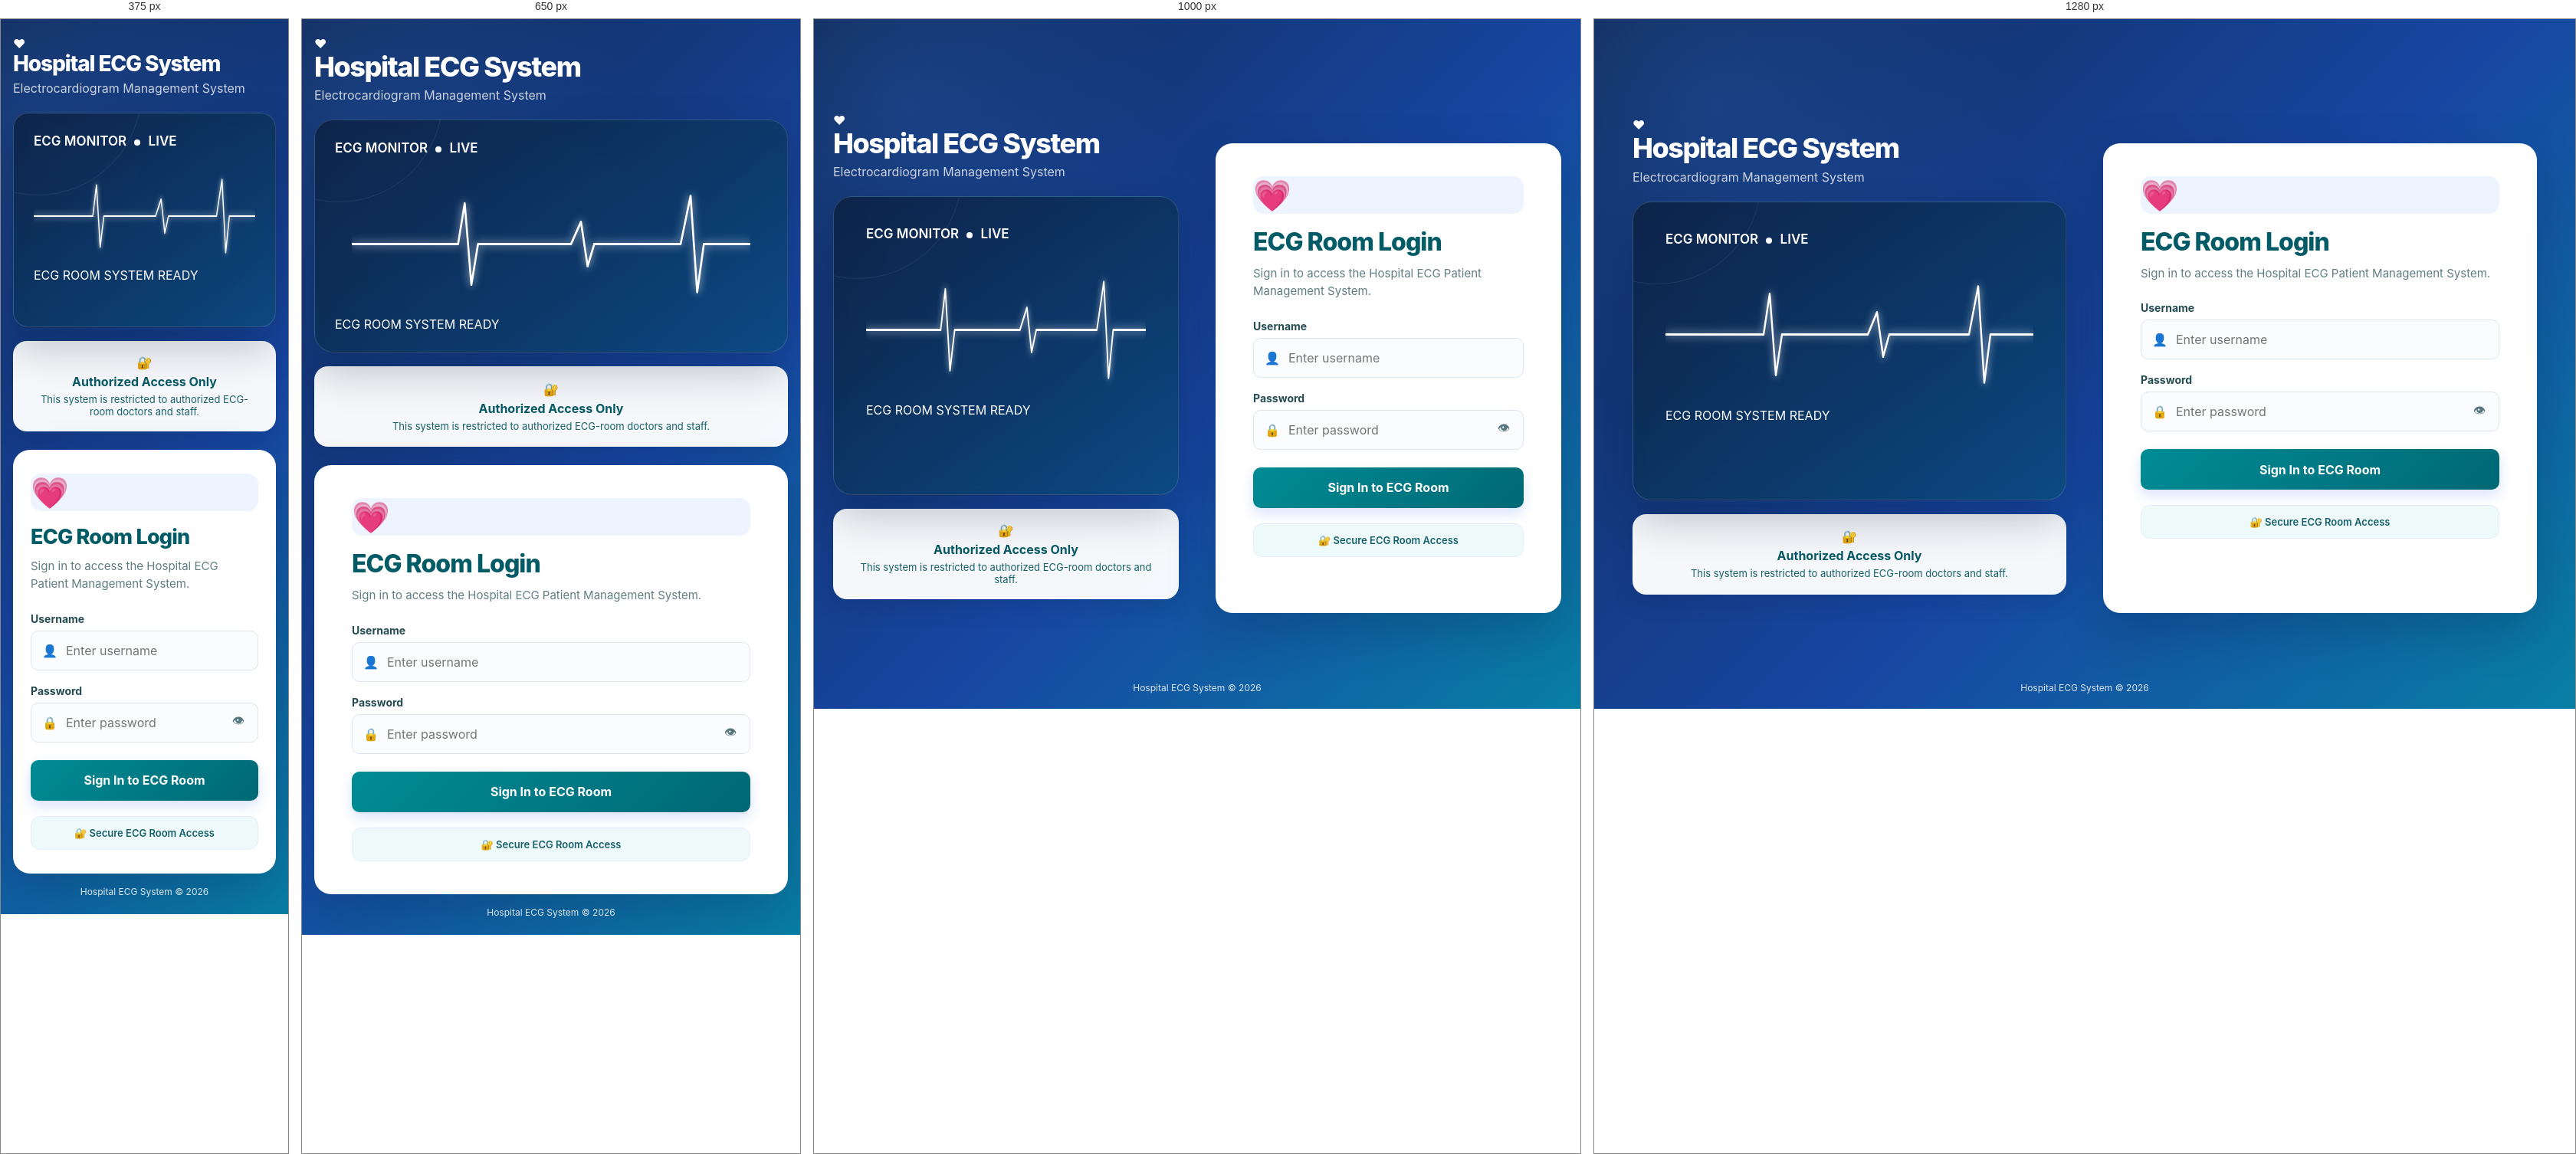
Rendered at 375 px, 650 px, 1000 px and 1280 px, left to right.

<!-- file: login.html -->
<!DOCTYPE html>
<html lang="en">

<head>

    <meta charset="UTF-8">

    <meta
        name="viewport"
        content="width=device-width, initial-scale=1.0"
    >

    <title>ECG Room | Hospital ECG System</title>

    <link
        rel="stylesheet"
        href="css/style.css"
    >

</head>


<body>


<!-- =====================================================
     LOGIN PAGE
===================================================== -->

<div class="login-page">


    <div class="login-layout">


        <!-- =================================================
             LEFT SIDE
        ================================================== -->

        <div class="login-left">


            <!-- Hospital title -->

            <div class="hospital-brand">

                <span class="small-heart">
                    ♥
                </span>

                <h1>
                    Hospital ECG System
                </h1>

                <p>
                    Electrocardiogram Management System
                </p>

            </div>


            <!-- ECG Monitor -->

            <div class="ecg-monitor">


                <div class="ecg-monitor-title">

                    ECG MONITOR

                    <span class="live-dot"></span>

                    LIVE

                </div>


                <!-- ECG Wave -->

                <div class="ecg-wave">

                    <svg
                        viewBox="0 0 600 150"
                        preserveAspectRatio="none"
                    >

                        <polyline
                            points="
                            0,75
                            80,75
                            120,75
                            145,75
                            160,75
                            170,20
                            180,130
                            190,75
                            270,75
                            310,75
                            330,75
                            345,45
                            355,105
                            365,75
                            440,75
                            480,75
                            495,75
                            510,10
                            520,140
                            530,75
                            600,75
                            "
                        />

                    </svg>

                </div>


                <div class="ecg-monitor-status">

                    ECG ROOM SYSTEM READY

                </div>


            </div>


            <!-- Authorized access -->

            <div class="access-message">

                <div class="lock">
                    🔐
                </div>

                <h2>
                    Authorized Access Only
                </h2>

                <p>
                    This system is restricted to
                    authorized ECG-room doctors
                    and staff.
                </p>

            </div>


        </div>


        <!-- =================================================
             RIGHT SIDE
        ================================================== -->

        <div class="login-right">


            <div class="login-card">


                <!-- Heart -->

                <div class="login-icon">
                    💗
                </div>


                <!-- Title -->

                <h2>
                    ECG Room Login
                </h2>


                <p class="subtitle">

                    Sign in to access the Hospital
                    ECG Patient Management System.

                </p>


                <!-- =================================================
                     LOGIN FORM
                ================================================== -->

                <form id="loginForm">


                    <!-- Username -->

                    <div class="form-group">

                        <label for="username">
                            Username
                        </label>


                        <div class="input-wrapper">


                            <span class="input-icon">
                                👤
                            </span>


                            <input
                                <input
    type="text"
    id="username"
    name="username"
    placeholder="Enter username"
    autocomplete="off"
    required
>
                            


                        </div>

                    </div>


                    <!-- Password -->

                    <div class="form-group">

                        <label for="password">
                            Password
                        </label>


                        <div class="input-wrapper">


                            <span class="input-icon">
                                🔒
                            </span>


                            <input
    type="password"
    id="password"
    name="password"
    placeholder="Enter password"
    autocomplete="new-password"
    required
>


                            <button
                                type="button"
                                id="togglePassword"
                                class="password-toggle"
                                aria-label="Show password"
                            >
                                👁
                            </button>


                        </div>

                    </div>


                    <!-- Login button -->

                    <button
                        type="submit"
                        class="login-button"
                    >

                        Sign In to ECG Room

                    </button>


                    <!-- Error -->

                    <div
                        id="loginError"
                        class="login-error"
                    ></div>


                </form>


                <!-- Security -->

                <div class="security-message">

                    🔐 Secure ECG Room Access

                </div>


            </div>


        </div>


    </div>


    <!-- Footer -->

    <div class="login-footer">

        Hospital ECG System © 2026

    </div>


</div>


<!-- =====================================================
     LOGIN JAVASCRIPT
===================================================== -->

<script>

    /* =====================================================
       PASSWORD SHOW / HIDE
    ===================================================== */

    const togglePassword =
        document.getElementById(
            "togglePassword"
        );

    const password =
        document.getElementById(
            "password"
        );


    togglePassword.addEventListener(
        "click",
        function () {

            if (
                password.type === "password"
            ) {

                password.type = "text";

                togglePassword.textContent =
                    "🙈";

            } else {

                password.type = "password";

                togglePassword.textContent =
                    "👁";

            }

        }
    );


    /* =====================================================
       LOGIN
    ===================================================== */

    const loginForm =
        document.getElementById(
            "loginForm"
        );

    const loginError =
        document.getElementById(
            "loginError"
        );


    loginForm.addEventListener(
        "submit",
        async function (event) {

            event.preventDefault();


            const username =
                document
                    .getElementById("username")
                    .value
                    .trim();


            const passwordValue =
                document
                    .getElementById("password")
                    .value;


            loginError.style.display =
                "none";


            if (
                !username ||
                !passwordValue
            ) {

                loginError.textContent =
                    "Please enter username and password.";

                loginError.style.display =
                    "block";

                return;
            }


            try {


                const response =
                    await fetch(
                        "/api/login",
                        {

                            method: "POST",

                            headers: {
                                "Content-Type":
                                    "application/json"
                            },

                            credentials: "include",

                            body: JSON.stringify({

                                username:
                                    username,

                                password:
                                    passwordValue

                            })

                        }
                    );


                const data =
                    await response.json();


                if (!response.ok) {

                    loginError.textContent =
                        data.message ||
                        "Login failed.";

                    loginError.style.display =
                        "block";

                    return;
                }


                /*
                   Login successful.
                   Go to dashboard.
                */

                window.location.href =
                    "/dashboard.html";


            } catch (error) {

                console.error(error);


                loginError.textContent =
                    "Unable to connect to the ECG server.";

                loginError.style.display =
                    "block";

            }

        }
    );

</script>


</body>

</html>

/* @media block from css/style.css */
@media (max-width: 1100px) {

    .sidebar {
        width: 220px;
    }

    .main-content {
        width: calc(100% - 220px);

        margin-left: 220px;

        padding: 25px;
    }

    /* Statistics */
    .stats-grid {
        grid-template-columns:
            repeat(2,1fr);
    }

    /* Quick Actions */
    .action-grid {
        grid-template-columns:
            repeat(2,1fr);
    }

    .search-grid {
        grid-template-columns:
            repeat(2,1fr);
    }
}

/* @media block from css/style.css */
@media (max-width: 900px) {

    .login-layout {
        grid-template-columns: 1fr;

        max-width: 650px;
    }

    .login-right {
        padding-top: 0;
    }

    .login-card {
        min-height: auto;
    }

    .reference-details {
        grid-template-columns:
            repeat(2,1fr);
    }
}

/* @media block from css/style.css */
@media (max-width: 750px) {

    .app-page {
        display: block;
    }

    .sidebar {
        position: relative;

        width: 100%;

        min-height: auto;

        padding: 15px;
    }

    .sidebar-brand {
        margin-bottom: 12px;

        padding-bottom: 15px;
    }

    .sidebar nav {
        flex-direction: row;

        overflow-x: auto;
    }

    .nav-link {
        white-space: nowrap;

        min-width: max-content;
    }

    .sidebar-bottom {
        margin-top: 15px;

        display: flex;

        gap: 10px;
    }

    .secure-mini {
        flex: 1;

        margin-bottom: 0;
    }

    .logout-button {
        width: auto;

        padding: 11px 18px;
    }

    .main-content {
        width: 100%;

        margin-left: 0;

        padding: 20px 15px;
    }

    .topbar {
        align-items: flex-start;

        flex-direction: column;

        gap: 12px;
    }

    .topbar-right {
        width: 100%;

        justify-content: space-between;
    }

    .hero {
        flex-direction: column;

        align-items: flex-start;

        padding: 25px;
    }

    .hero-ecg {
        width: 100%;
    }

    /* All grids become one column */
    .stats-grid,
    .action-grid,
    .form-grid,
    .ecg-form-grid,
    .reference-details {
        grid-template-columns: 1fr;
    }

    .form-grid .full,
    .ecg-form-grid .full {
        grid-column: auto;
    }

    .search-grid,
    .reference-search {
        grid-template-columns: 1fr;
    }

    .content-card {
        padding: 22px 18px;
    }

    .patient-header-card {
        align-items: flex-start;

        flex-wrap: wrap;
    }

    .ecg-record-top {
        flex-direction: column;
    }

    .ecg-record-details {
        grid-template-columns: 1fr;
    }
}

/* @media block from css/style.css */
@media (max-width: 550px) {

    .login-page {
        padding: 15px 10px;
    }

    .hospital-brand h1 {
        font-size: 28px;
    }

    .ecg-monitor {
        height: 300px;

        padding: 28px 22px;

        border-radius: 20px;
    }

    .ecg-wave {
        height: 135px;
    }

    .ecg-wave svg {
        height: 110px;
    }

    .login-card {
        padding: 30px 22px;

        border-radius: 20px;
    }

    .login-card h2 {
        font-size: 27px;
    }

    .topbar h1 {
        font-size: 26px;
    }

    .patient-header-info h2 {
        font-size: 25px;
    }

    .hero h2 {
        font-size: 25px;
    }

    .action-card {
        min-height: auto;
    }
}

/* @media block from css/style.css */
@media (max-width: 900px) {

    .table-wrapper {
        border-radius: 12px;
    }

    .data-table {
        min-width: 1000px;
    }

}

/* @media block from css/style.css */
@media (max-width: 900px) {

    .all-patients-card .data-table {
        min-width: 1050px;
    }

}

/* @media block from css/style.css */
@media (max-width: 1100px) {

    .reference-details {
        grid-template-columns: repeat(2, 1fr);
    }

}

/* @media block from css/style.css */
@media (max-width: 750px) {

    .patient-header-card {
        padding: 18px;
    }

    .patient-avatar {
        width: 52px;
        height: 52px;
        font-size: 24px;
    }

    .reference-details {
        grid-template-columns: 1fr;
    }

    .search-grid {
        grid-template-columns: 1fr;
    }

    .search-button {
        width: 100%;
    }

}

/* @media block from css/style.css */
@media (max-width: 1100px) { .main-content { padding: 28px 24px; } }

/* @media block from css/style.css */
@media (max-width: 760px) {
 .main-content { padding: 22px 15px; }
 .topbar { gap: 16px; align-items: flex-start; flex-direction: column; }
 .topbar-right { width: 100%; flex-wrap: wrap; }
 .hero { padding: 25px 22px; }
 .stats-grid { grid-template-columns: repeat(2,minmax(0,1fr)); }
 .login-layout { grid-template-columns: 1fr; gap: 24px; }
 .ecg-monitor { height: auto; min-height: 280px; padding: 26px; }
 .login-page { padding: 22px 16px; }
}

/* @media block from css/style.css */
@media (max-width: 480px) {
 .stats-grid { grid-template-columns: 1fr; }
 .content-card { padding: 18px; }
 .clock { flex: 1; }
}